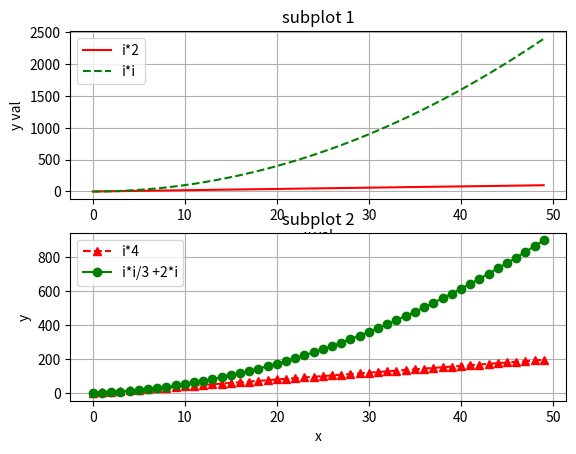

Python code for this plot: (Note: this script raises an exception after producing the figure.)
"""A class to show plots of measures.  Based on matplotlib/pyplot.
"""
import matplotlib.pyplot as plt
import time

class Plotter:
    """Class to show a window with multiple plots (based on matplotlib)
    Attributes:
        fig:      Reference to figure
        subplots: Dictionary of subplots, indexed by name
        lines:    Dictionary of lines, indexed by subplot_name, line_name
    """
    def __init__(self):
        """Initiatize the figure and attributes.
        """
        plt.ion()
        self.fig = plt.figure()
        self.subplots = {}
        self.lines = {}
        plt.show()

    def add_subplot(self, pos, sp_name, xlabel='', ylabel='', sp_title=''):
        """Add a subplot.
        """
        self.subplots[sp_name] = self.fig.add_subplot(pos)
        self.subplots[sp_name].set_title(sp_title)
        self.subplots[sp_name].set_xlabel(xlabel)
        self.subplots[sp_name].set_ylabel(ylabel)
        self.subplots[sp_name].grid()
        #self.fig.tight_layout()

    def add_line(self, sp_name, l_name, xlst, ylst, symb, label=''):
        """Add a line to a subplot. After all the lines have been
        added, call the draw() method of this class.
        """
        splot = self.subplots[sp_name]
        line, = splot.plot(xlst, ylst, symb, label=label)
        self.lines[sp_name, l_name] = line

    def add_legends(self):
        """Add legends to a subplot
        """
        for sp_name in self.subplots:
            splot = self.subplots[sp_name]
            splot.legend(loc="upper left")
            
    def set_line(self, sp_name, l_name, xlst, ylst):
        """Set an existing line's data to a new set of values.
        After setting all the lines to new data, call the draw()
        method of this class.
        """
        splot = self.subplots[sp_name]
        line = self.lines[sp_name, l_name]
        line.set_xdata(xlst)
        line.set_ydata(ylst)
        splot.relim()
        splot.autoscale_view()

    def rem_line(self, sp_name, l_name):
        """Remove a line from a subplot. Call draw() method after removing
        the lines that you want to remove.
        """
        splot = self.subplots[sp_name]
        line = self.lines[sp_name, l_name]
        line.remove()
        splot.relim()
        splot.autoscale_view()

    def draw(self):
        """wrapper to include plt.pause() to allow chart to update
        """
        plt.draw()
        plt.pause(0.000001)

def test():
    """Simple test code"""
    plotter = Plotter()
    plotter.add_subplot(211, 'sp1', 'x val', 'y val', 'subplot 1')
    plotter.add_subplot(212, 'sp2', 'x', 'y', 'subplot 2')
    x = range(50)
    y1 = [i*2 for i in x]
    y2 = [i*i for i in x]
    y3 = [i*4 for i in x]
    y4 = [i*i/3 +2*i for i in x]
    plotter.add_line('sp1', 'l1', x, y1, 'r-', 'i*2')
    plotter.add_line('sp1', 'l2', x, y2, 'g--', 'i*i')
    plotter.add_line('sp2', 'l3', x, y3, 'r^--', 'i*4')
    plotter.add_line('sp2', 'l4', x, y4, 'go-', 'i*i/3 +2*i')
    plotter.add_legends()
    plotter.draw()
    for i in range(50, 60):
        if len(x) > 50:
            x.pop(0)
            y1.pop(0)
            y2.pop(0)
            y3.pop(0)
            y4.pop(0)

        x.append(i)
        y1.append(i*2)
        y2.append(i*i)
        y3.append(i*4)
        y4.append(i*i/3 + 2*i)
        plotter.set_line('sp1', 'l1', x, y1)
        plotter.set_line('sp1', 'l2', x, y2)
        plotter.set_line('sp2', 'l3', x, y3)
        plotter.set_line('sp2', 'l4', x, y4)
        plotter.draw()

    plotter.rem_line('sp1', 'l1')
    plotter.draw()
    time.sleep(10)

if __name__ == '__main__':
    test()